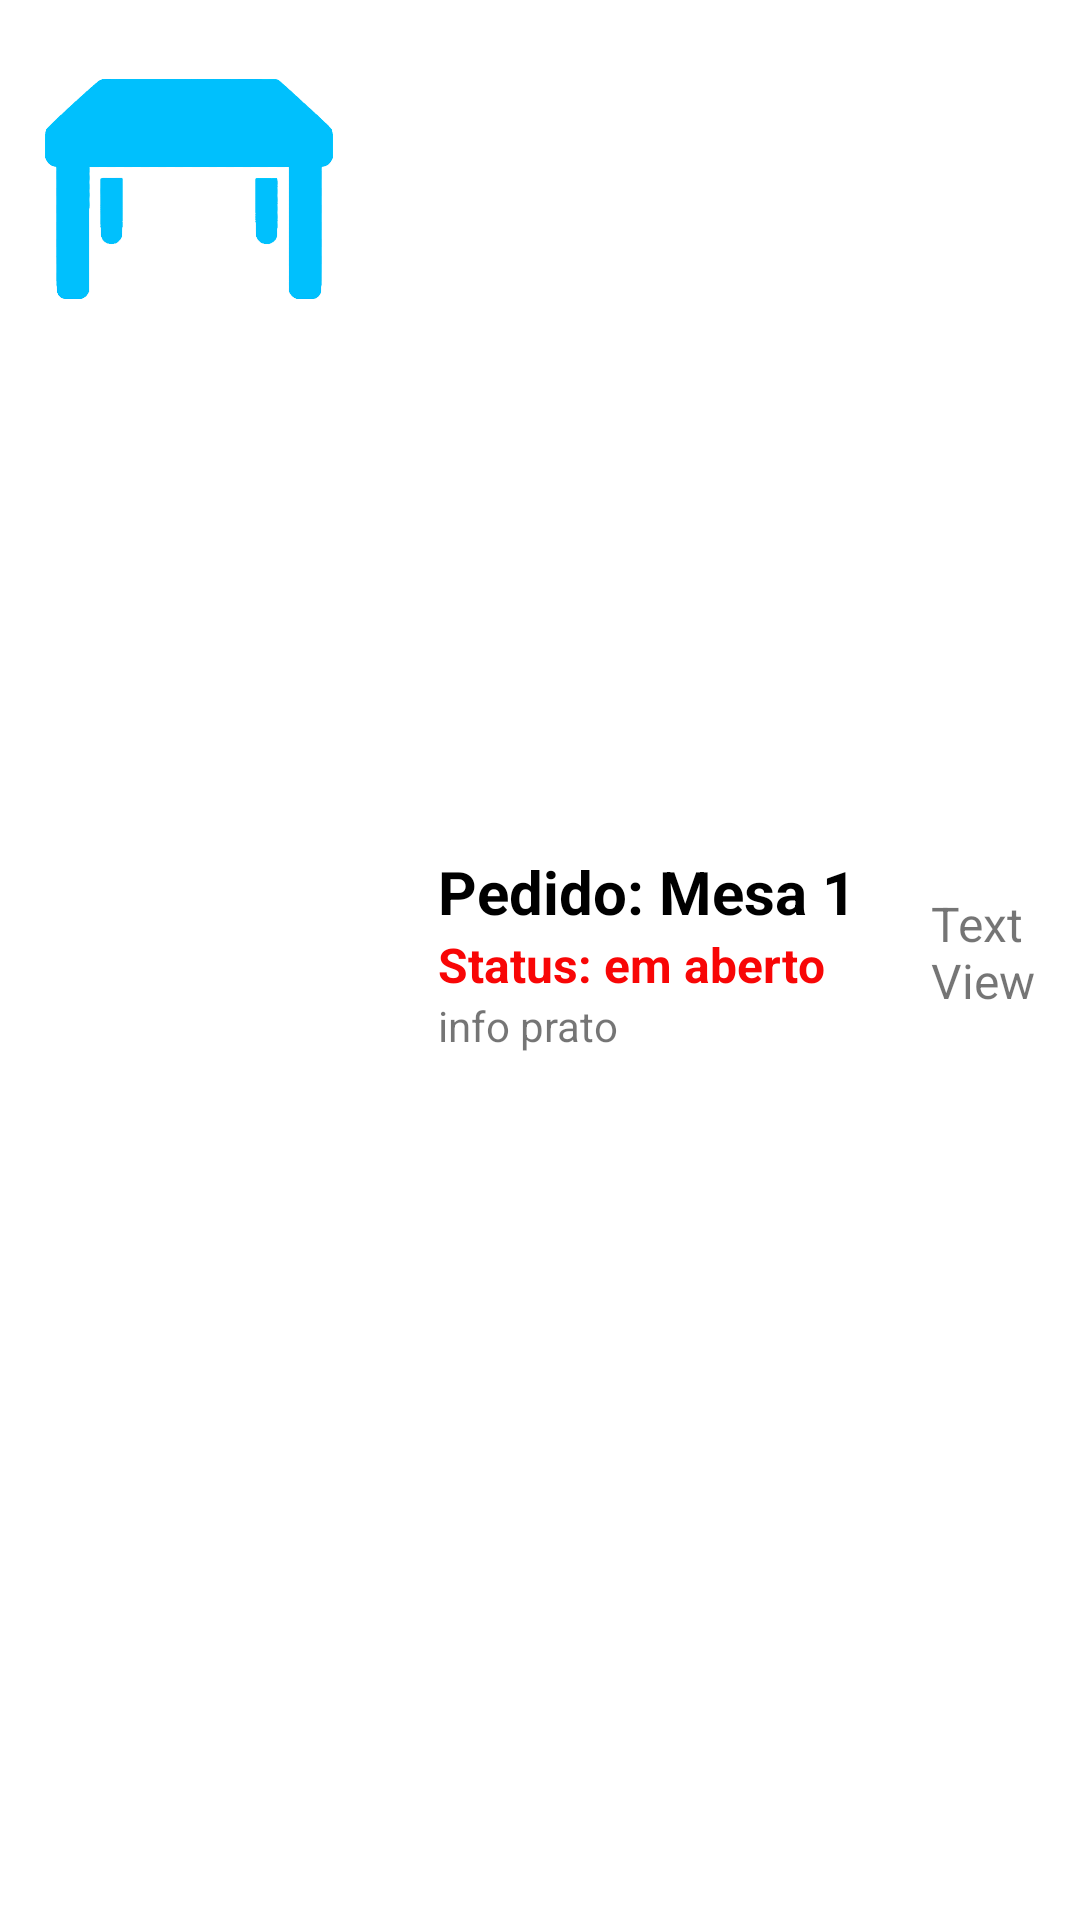

Android layout source for this screen:
<!-- AndroidManifest.xml: application theme AppTheme -->
<!-- res/layout/adapter_lista_pratos_pedidos_cozinha.xml -->
<?xml version="1.0" encoding="utf-8"?>
<androidx.constraintlayout.widget.ConstraintLayout xmlns:android="http://schemas.android.com/apk/res/android"
    xmlns:app="http://schemas.android.com/apk/res-auto"
    xmlns:tools="http://schemas.android.com/tools"
    android:layout_width="match_parent"
    android:layout_height="wrap_content"
    android:background="@android:color/white"
    android:padding="5dp">

    <LinearLayout
        android:layout_width="match_parent"
        android:layout_height="match_parent"
        android:layout_marginBottom="5dp"
        android:background="@drawable/recyclershape"
        android:elevation="5dp"
        android:orientation="horizontal"
        android:padding="10dp"
        app:layout_constraintBottom_toBottomOf="parent"
        app:layout_constraintEnd_toEndOf="parent"
        app:layout_constraintStart_toStartOf="parent"
        app:layout_constraintTop_toTopOf="parent">


        <ImageView
            android:id="@+id/imageView"
            android:layout_width="96dp"
            android:layout_height="96dp"
            android:layout_gravity="right"
            android:layout_marginEnd="25dp"
            android:layout_marginRight="25dp"
            android:layout_weight="0"
            app:srcCompat="@drawable/mesasazulfundobranco" />

        <LinearLayout
            android:layout_width="wrap_content"
            android:layout_height="wrap_content"
            android:layout_gravity="center"
            android:layout_marginStart="10dp"
            android:layout_marginLeft="10dp"
            android:orientation="vertical">

            <TextView
                android:id="@+id/textPedidoMesaCozinha"
                android:layout_width="wrap_content"
                android:layout_height="wrap_content"
                android:text="Pedido: Mesa 1"
                android:textColor="#000000"
                android:textSize="20sp"
                android:textStyle="bold" />

            <TextView
                android:id="@+id/textStatusPratoCozinha"
                android:layout_width="wrap_content"
                android:layout_height="wrap_content"
                android:text="Status: em aberto"
                android:textColor="#F80606"
                android:textSize="16sp"
                android:textStyle="bold" />

            <TextView
                android:id="@+id/textInfoPrato"
                android:layout_width="match_parent"
                android:layout_height="wrap_content"
                android:text="info prato" />

        </LinearLayout>

        <TextView
            android:id="@+id/textTimePratoPedido"
            android:layout_width="wrap_content"
            android:layout_height="wrap_content"
            android:layout_gravity="center"
            android:layout_marginStart="25dp"
            android:layout_marginLeft="25dp"
            android:layout_weight="0"
            android:text="TextView"
            android:textSize="16sp" />
    </LinearLayout>


</androidx.constraintlayout.widget.ConstraintLayout>
<!-- resources referenced by this layout -->
<resources>
  <!-- drawable mesasazulfundobranco: png bitmap (drawable-v24, 18161 bytes) -->
</resources>
